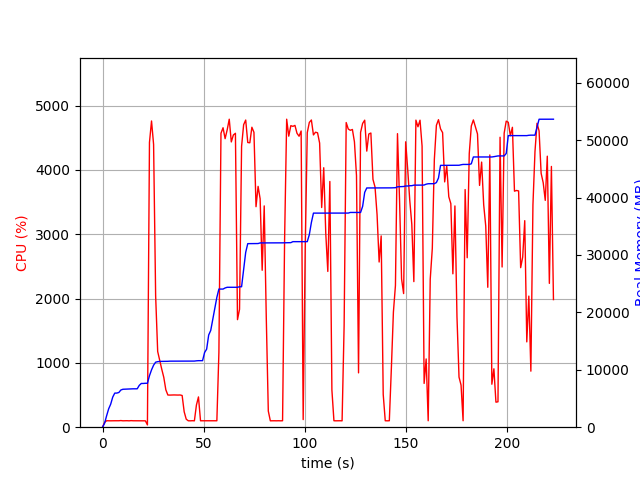

The data file committed next to this chart (first rows):
elapsed_time, nproc, cpu, mem_real, mem_virtual
4.0531158447265625e-05, 1, 0.0, 7.078, 3186
1.006, 1, 74.5, 687.1, 1688
2.013, 1, 100.3, 1993, 3656
3.02, 1, 99.3, 3195, 5000
4.027, 1, 99.3, 4013, 6786
5.034, 1, 100.4, 5245, 8578
6.042, 1, 100.2, 5939, 8690
7.05, 1, 100.2, 5943, 8690
8.057, 1, 100.3, 6047, 8690
9.065, 1, 103.2, 6479, 8702
10.07, 1, 99.3, 6607, 8702
11.08, 1, 100.1, 6625, 8702
12.09, 1, 101.0, 6631, 8702
13.1, 1, 99.1, 6651, 8702
14.11, 1, 102.1, 6685, 8702
15.12, 1, 100.0, 6687, 8702
16.13, 1, 100.0, 6687, 8702
17.14, 1, 100.1, 6687, 8702
18.15, 1, 100.0, 7283, 10750
19.16, 1, 101.1, 7619, 10750
20.17, 1, 100.1, 7619, 10750
21.17, 1, 99.1, 7651, 10750
22.18, 1, 35.7, 7651, 10750
23.19, 1, 4427, 8965, 15451
24.21, 1, 4761, 9986, 16544
25.23, 1, 4397, 10801, 17440
26.24, 1, 2043, 11325, 17896
27.25, 1, 1177, 11415, 18006
28.26, 1, 1040, 11457, 18006
29.27, 1, 901.7, 11461, 18006
30.27, 1, 774.7, 11461, 18006
31.28, 1, 581.4, 11479, 18086
32.29, 1, 500.5, 11479, 18086
33.3, 1, 499.2, 11503, 18086
34.3, 1, 501.0, 11503, 18086
35.31, 1, 501.5, 11509, 18142
36.32, 1, 500.1, 11515, 18198
37.33, 1, 499.6, 11515, 18198
38.33, 1, 501.0, 11515, 18198
39.34, 1, 493.1, 11515, 18198
40.35, 1, 239.8, 11515, 18198
41.36, 1, 124.8, 11515, 18198
42.37, 1, 99.9, 11515, 18198
43.38, 1, 99.1, 11515, 18198
44.39, 1, 101.0, 11515, 18198
45.4, 1, 99.1, 11515, 18198
46.41, 1, 344.9, 11562, 18326
47.42, 1, 470.7, 11588, 18327
48.43, 1, 100.0, 11588, 18327
49.44, 1, 100.1, 11588, 18327
50.45, 1, 100.0, 13012, 20903
51.46, 1, 100.0, 13594, 21063
52.46, 1, 99.1, 16058, 26183
53.47, 1, 101.1, 16850, 33543
54.48, 1, 100.0, 18770, 33787
55.49, 1, 99.1, 20692, 34043
56.5, 1, 100.0, 22622, 34771
57.51, 1, 1163, 24060, 34771
58.54, 1, 4570, 24060, 34771
59.56, 1, 4656, 24060, 34771
... 161 more rows
